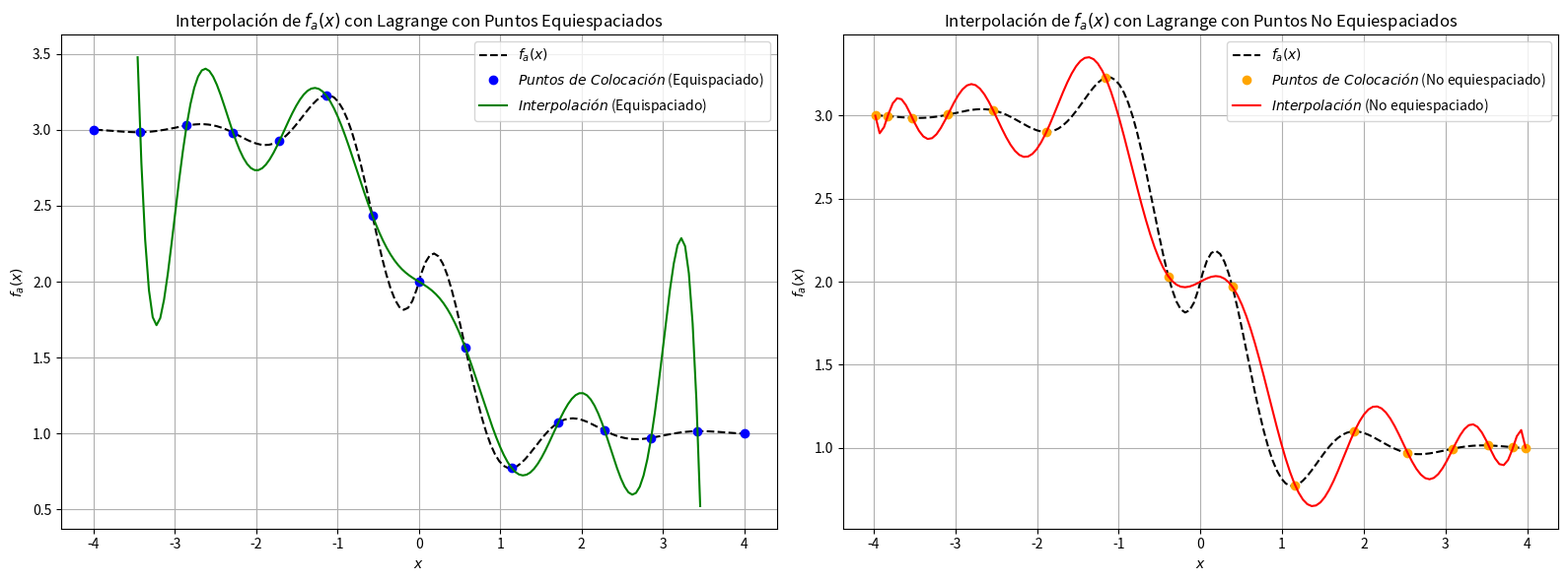
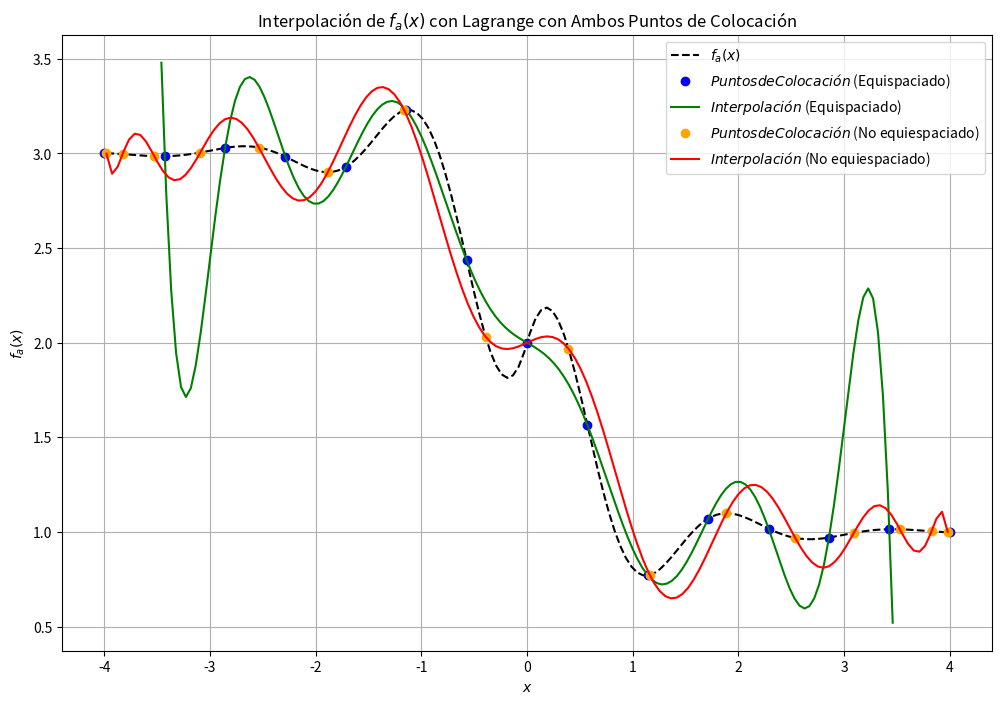
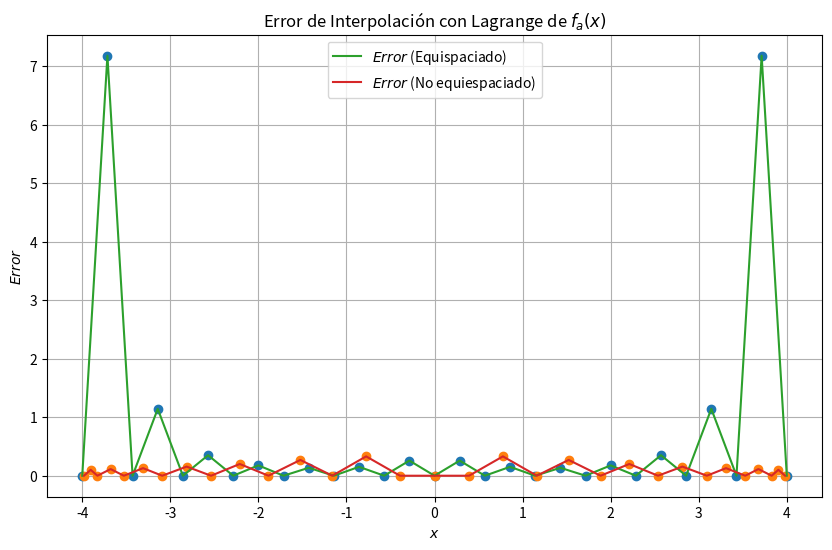
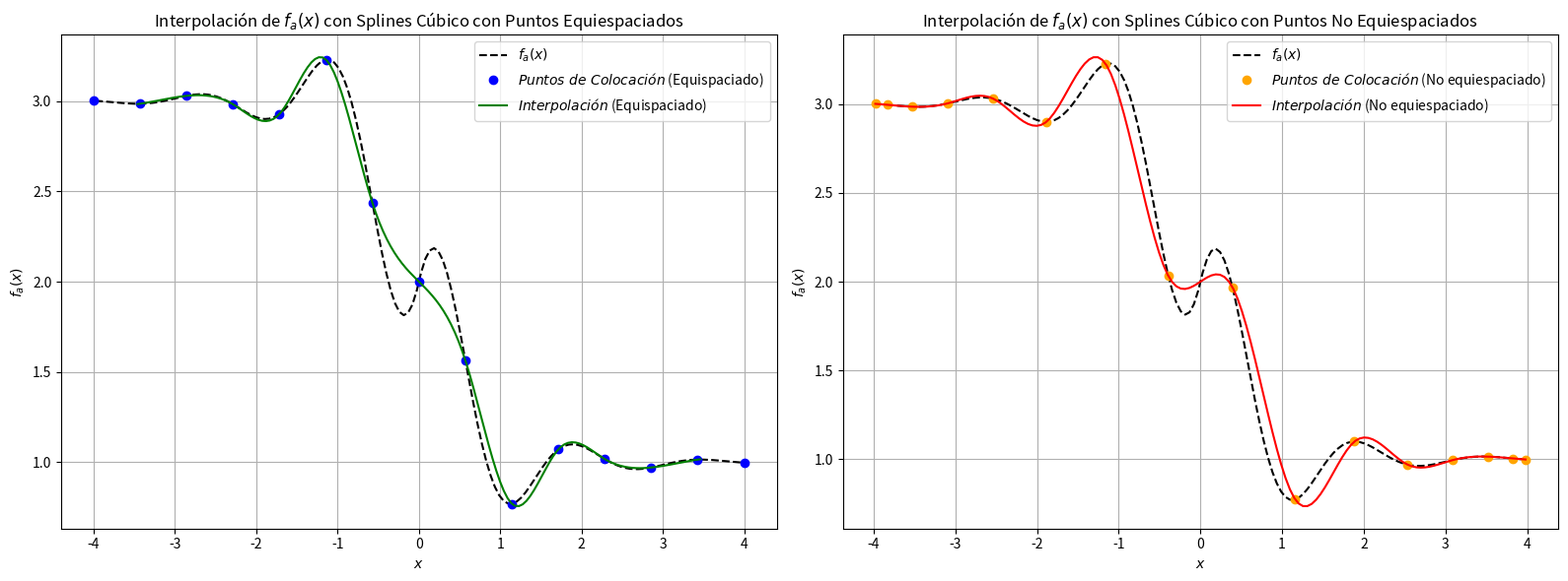
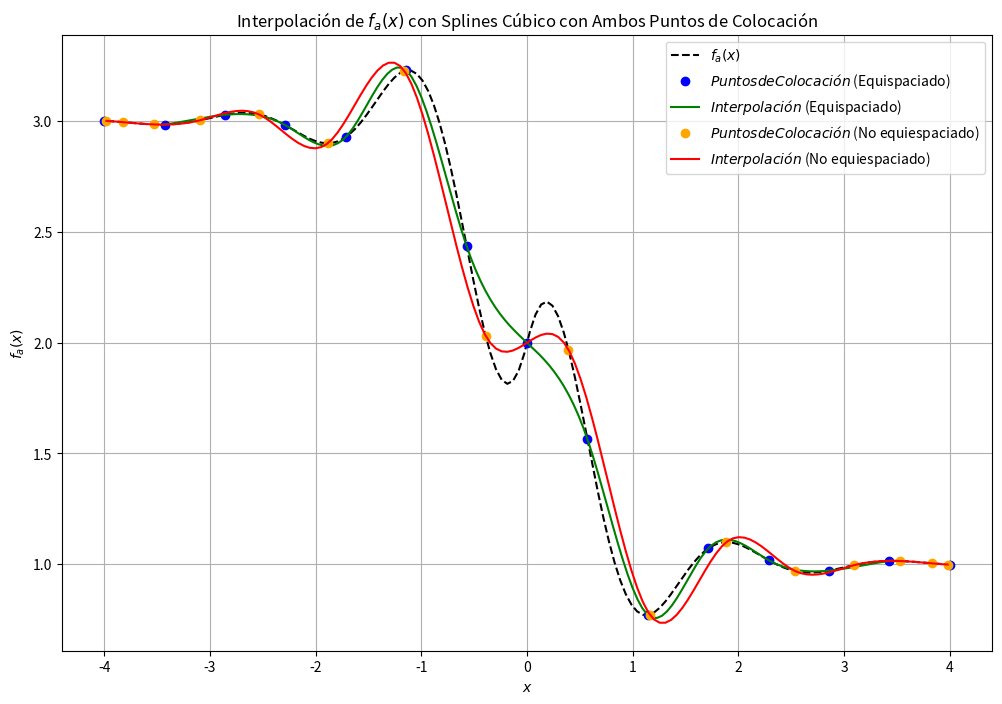
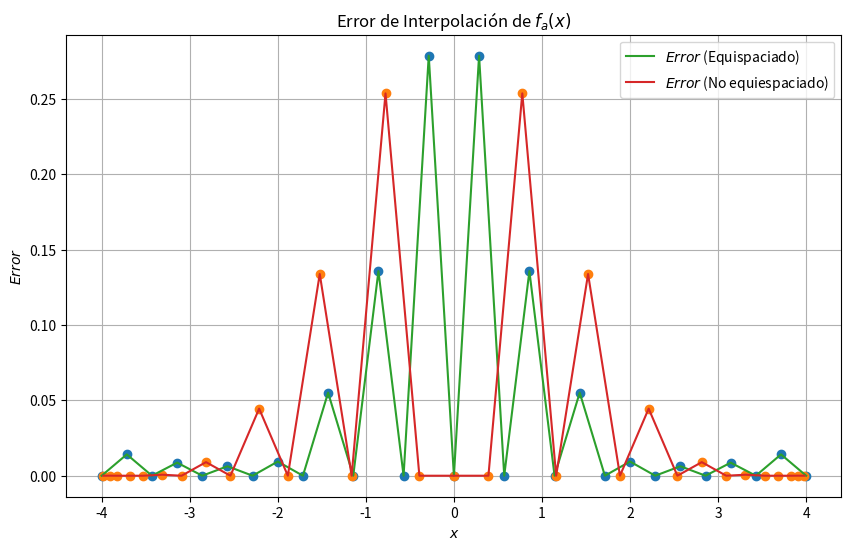

Generate these figures, in order, with matplotlib:
# latex formula generator -> te facilita el código

import numpy as np
import matplotlib.pyplot as plt # para el a
from scipy.interpolate import interp1d
from scipy.interpolate import lagrange
from scipy.interpolate import CubicSpline

# Consigna 1
# Estudiar el desempeño de distintos esquemas de interpolación en las funciones
# a)
# fa(x) = 0.3 **∥x∥ * sin (4x) − tanh (2x) + 2
# con x ∈ [−4, 4].

#b )
# fb(x) = 0.75 * exp ( − (10 * x1 − 2)**2 / 4 − (9 * x2 − 2)**2 / 4 ) + 0.65 * exp ( − (9 * x1 + 1)**2 / 9 − (10 * x2 + 1)** / 2 ) + 0.55 * exp ( − (9 * x1 − 6)**2 / 4 − (9 * x2 − 3)**2 / 4 ) − 0.01 * exp (− (9 *x1 − 7)**2 / 4 − (9 * x2 − 3)**2 / 4 )
# con x1, x2 ∈ [−1, 1].

# Hágalo primero tomando puntos de colocación equiespaciados. Luego proponga (al menos) una regla
# para elegir puntos no equiespaciados. Compare los resultados.

# qué hace exp()?: np.exp() calculates e^x for each value of x in your input array.

# escribir en código la consigna
def fa(x):
    return 0.3 ** abs(abs((x) ))* np.sin(4 * x) - np.tanh(2 * x) + 2

xa_min = -4
xa_max = 4

# cómo calcular puntos equiespaciados? con np.linspace() ->
def equispaced_points(a, b, num_points):
    return np.linspace(a, b, num_points)

def chebyshev_points(a, b, num_points):
    return (a + b) / 2 + (b - a) / 2 * np.cos((2 * np.arange(1, num_points + 1) - 1) * np.pi / (2 * num_points))

# pensar cómo puedo calcular puntos no equiespaciados, puede ser con la fórmula de Chebyshev (está en internet)??

x_equispaced_fa = equispaced_points(xa_min, xa_max, 15) # con Lagrange es mejor menos puntos
x_nonequispaced_fa = chebyshev_points(xa_min, xa_max, 16)

# con interp1d es más preciso, pero no dimos cómo funcionaba
# hacer splines

y_equispaced_fa = fa(x_equispaced_fa)
y_nonequispaced_fa = fa(x_nonequispaced_fa)

fa_interpolation_equispaced = lagrange(x_equispaced_fa, y_equispaced_fa)
fa_interpolation_nonequispaced = lagrange(x_nonequispaced_fa, y_nonequispaced_fa)

# Graficar la interpolación de fa(x) con ambos puntos y fa(x)
fig, axs = plt.subplots(1, 2, figsize=(16, 6))
points_to_study_function = equispaced_points(-3.98, 3.98, 150)
points_to_study_equifunction = equispaced_points(-3.46, 3.46, 150)

# Gráfico para puntos equiespaciados
axs[0].plot(points_to_study_function, fa(points_to_study_function), label='$f_a(x)$', linestyle='--', color='black')  # Graficar la función fa(x)
axs[0].plot(x_equispaced_fa, y_equispaced_fa, 'o', label='$Puntos\ de\ Colocación$ (Equispaciado)', color='blue')
# axs[0].plot(x_equispaced_fa, fa_interpolation_equispaced(x_equispaced_fa), label='$Interpolación$ (Equispaciado)', color='green')
axs[0].plot(points_to_study_equifunction, fa_interpolation_equispaced(points_to_study_equifunction), label='$Interpolación$ (Equispaciado)', color='green')
axs[0].set_xlabel('$x$')
axs[0].set_ylabel('$f_a(x)$')
axs[0].set_title('Interpolación de $f_a(x)$ con Lagrange con Puntos Equiespaciados')
axs[0].legend()
axs[0].grid(True)

# Gráfico para puntos no equiespaciados
axs[1].plot(points_to_study_function, fa(points_to_study_function), label='$f_a(x)$', linestyle='--', color='black')  # Graficar la función fa(x)
axs[1].plot(x_nonequispaced_fa, y_nonequispaced_fa, 'o', label='$Puntos\ de\ Colocación$ (No equiespaciado)', color = 'orange')
axs[1].plot(points_to_study_function, fa_interpolation_nonequispaced(points_to_study_function), label='$Interpolación$ (No equiespaciado)', color = 'red')
axs[1].set_xlabel('$x$')
axs[1].set_ylabel('$f_a(x)$')
axs[1].set_title('Interpolación de $f_a(x)$ con Lagrange con Puntos No Equiespaciados')
axs[1].legend()
axs[1].grid(True)

plt.tight_layout()
plt.show()

# Graficar la interpolación de fa(x) con ambos puntos y fa(x)
plt.figure(figsize=(12, 8))
plt.plot(points_to_study_function, fa(points_to_study_function), label='$f_a(x)$', linestyle='--', color='black')  # Graficar la función fa(x)
plt.plot(x_equispaced_fa, y_equispaced_fa, 'o', label='$Puntos de Colocación$ (Equispaciado)', color = 'blue')
plt.plot(points_to_study_equifunction, fa_interpolation_equispaced(points_to_study_equifunction), label='$Interpolación$ (Equispaciado)', color = 'green')
plt.plot(x_nonequispaced_fa, y_nonequispaced_fa, 'o', label='$Puntos de Colocación$ (No equiespaciado)', color = 'orange')
plt.plot(points_to_study_function, fa_interpolation_nonequispaced(points_to_study_function), label='$Interpolación$ (No equiespaciado)', color = 'red')

plt.xlabel('$x$')
plt.ylabel('$f_a(x)$')
plt.title('Interpolación de $f_a(x)$ con Lagrange con Ambos Puntos de Colocación')
plt.legend()
plt.grid(True)
plt.show()

# buscar puntos para comparar -> para el error

# def generate_midpoints(lst): # -> solo los midpoints
#     midpoints = []
#     for i in range(len(lst) - 1):
#         midpoint = (lst[i] + lst[i+1]) / 2.0
#         midpoints.append(midpoint)
#     return np.array(midpoints)

def generate_midpoints(lst): # -> los midpoints y los puntos de interpolación
    midpoints = []
    for i in range(len(lst) - 1):
        midpoint = (lst[i] + lst[i+1]) / 2.0
        midpoints.extend([lst[i], midpoint])
    midpoints.append(lst[-1])  # Agregar el último elemento de la lista original
    return np.array(midpoints)

x_compare_equipoints_fa = generate_midpoints(x_equispaced_fa)
x_compare_nonequipoints_fa = generate_midpoints(x_nonequispaced_fa)

error_equispaced_w_midpoints = np.abs(fa(x_compare_equipoints_fa) - fa_interpolation_equispaced(x_compare_equipoints_fa))
error_nonequispaced_w_midpoints = np.abs(fa(x_compare_nonequipoints_fa) - fa_interpolation_nonequispaced(x_compare_nonequipoints_fa))

plt.figure(figsize=(10, 6))
plt.plot(x_compare_equipoints_fa, error_equispaced_w_midpoints, 'o')
plt.plot(x_compare_nonequipoints_fa, error_nonequispaced_w_midpoints, 'o')
plt.plot(x_compare_equipoints_fa, error_equispaced_w_midpoints, label='$Error$ (Equispaciado)')
plt.plot(x_compare_nonequipoints_fa, error_nonequispaced_w_midpoints, label='$Error$ (No equiespaciado)')
plt.xlabel('$x$')
plt.ylabel('$Error$')
plt.title('Error de Interpolación con Lagrange de $f_a(x)$')
plt.legend()
plt.grid(True)
plt.show()


# hacer lo mismo con splines 
spline_equispaced_fa = CubicSpline(x_equispaced_fa, y_equispaced_fa)

sorted_indices = np.argsort(x_nonequispaced_fa)
x_nonequispaced_fa_sorted = x_nonequispaced_fa[sorted_indices]
y_nonequispaced_fa_sorted = y_nonequispaced_fa[sorted_indices]

# Interpolación con splines cúbicos
spline_nonequispaced_fa = CubicSpline(x_nonequispaced_fa_sorted, y_nonequispaced_fa_sorted)

fig, axs = plt.subplots(1, 2, figsize=(16, 6))
points_to_study_function = equispaced_points(-3.98, 3.98, 150)
points_to_study_equifunction = equispaced_points(-3.46, 3.46, 150)

# Gráfico para puntos equiespaciados
axs[0].plot(points_to_study_function, fa(points_to_study_function), label='$f_a(x)$', linestyle='--', color='black')  # Graficar la función fa(x)
axs[0].plot(x_equispaced_fa, y_equispaced_fa, 'o', label='$Puntos\ de\ Colocación$ (Equispaciado)', color='blue')
# axs[0].plot(x_equispaced_fa, fa_interpolation_equispaced(x_equispaced_fa), label='$Interpolación$ (Equispaciado)', color='green')
axs[0].plot(points_to_study_equifunction, spline_equispaced_fa(points_to_study_equifunction), label='$Interpolación$ (Equispaciado)', color='green')
axs[0].set_xlabel('$x$')
axs[0].set_ylabel('$f_a(x)$')
axs[0].set_title('Interpolación de $f_a(x)$ con Splines Cúbico con Puntos Equiespaciados')
axs[0].legend()
axs[0].grid(True)

# Gráfico para puntos no equiespaciados
axs[1].plot(points_to_study_function, fa(points_to_study_function), label='$f_a(x)$', linestyle='--', color='black')  # Graficar la función fa(x)
axs[1].plot(x_nonequispaced_fa, y_nonequispaced_fa, 'o', label='$Puntos\ de\ Colocación$ (No equiespaciado)', color = 'orange')
axs[1].plot(points_to_study_function, spline_nonequispaced_fa(points_to_study_function), label='$Interpolación$ (No equiespaciado)', color = 'red')
axs[1].set_xlabel('$x$')
axs[1].set_ylabel('$f_a(x)$')
axs[1].set_title('Interpolación de $f_a(x)$ con Splines Cúbico con Puntos No Equiespaciados')
axs[1].legend()
axs[1].grid(True)

plt.tight_layout()
plt.show()

# Graficar la interpolación de fa(x) con ambos puntos y fa(x)
plt.figure(figsize=(12, 8))
plt.plot(points_to_study_function, fa(points_to_study_function), label='$f_a(x)$', linestyle='--', color='black')  # Graficar la función fa(x)
plt.plot(x_equispaced_fa, y_equispaced_fa, 'o', label='$Puntos de Colocación$ (Equispaciado)', color = 'blue')
plt.plot(points_to_study_equifunction, spline_equispaced_fa(points_to_study_equifunction), label='$Interpolación$ (Equispaciado)', color = 'green')
plt.plot(x_nonequispaced_fa, y_nonequispaced_fa, 'o', label='$Puntos de Colocación$ (No equiespaciado)', color = 'orange')
plt.plot(points_to_study_function, spline_nonequispaced_fa(points_to_study_function), label='$Interpolación$ (No equiespaciado)', color = 'red')

plt.xlabel('$x$')
plt.ylabel('$f_a(x)$')
plt.title('Interpolación de $f_a(x)$ con Splines Cúbico con Ambos Puntos de Colocación')
plt.legend()
plt.grid(True)
plt.show()

error_equispaced_w_midpoints = np.abs(fa(x_compare_equipoints_fa) - spline_equispaced_fa(x_compare_equipoints_fa))
error_nonequispaced_w_midpoints = np.abs(fa(x_compare_nonequipoints_fa) - spline_nonequispaced_fa(x_compare_nonequipoints_fa))

plt.figure(figsize=(10, 6))
plt.plot(x_compare_equipoints_fa, error_equispaced_w_midpoints, 'o')
plt.plot(x_compare_nonequipoints_fa, error_nonequispaced_w_midpoints, 'o')
plt.plot(x_compare_equipoints_fa, error_equispaced_w_midpoints, label='$Error$ (Equispaciado)')
plt.plot(x_compare_nonequipoints_fa, error_nonequispaced_w_midpoints, label='$Error$ (No equiespaciado)')
plt.xlabel('$x$')
plt.ylabel('$Error$')
plt.title('Error de Interpolación de $f_a(x)$')
plt.legend()
plt.grid(True)
plt.show()

# plt.plot(x_compare_equipoints_fa, y_compare_equipoints_fa, 'o', label='$Puntos de Colocación$ (Equispaciado)')
# plt.plot(x_compare_nonequipoints_fa, y_nonequispaced_fa, 'o', label='$Puntos de Colocación$ (No equiespaciado)')

# graficar fa en los midpoints
# plt.plot(x_compare_equipoints_fa, fa(x_compare_equipoints_fa), label='$f_a(x)$', linestyle='--', color='black')  # Graficar la función fa(x)
# plt.plot(x_compare_equipoints_fa, fa_equispaced(x_compare_equipoints_fa), label='$Interpolación$ (Equispaciado)')
# plt.plot(x_compare_nonequipoints_fa, fa_nonequispaced(x_compare_nonequipoints_fa), label='$Interpolación$ (No equiespaciado)')

# # Calcular los errores absolutos de las interpolaciones equiespaciadas y no equiespaciadas
# error_equispaced = np.abs(y_equispaced_fa - fa_interpolation_equispaced(x_equispaced_fa))
# error_nonequispaced = np.abs(y_nonequispaced_fa - fa_interpolation_nonequispaced(x_nonequispaced_fa))

# # Histograma del error
# plt.figure(figsize=(10, 6))
# plt.hist(error_equispaced, bins=20, alpha=0.5, label='$Equispaciado$')
# plt.hist(error_nonequispaced, bins=20, alpha=0.5, label='$No\ equiespaciado$')
# plt.xlabel('$Error$')
# plt.ylabel('$Frecuencia$')
# plt.title('Histograma del Error de Interpolación de $f_a(x)$')
# plt.legend()
# plt.grid(True)
# plt.show()

# # Boxplot del error
# plt.figure(figsize=(10, 6))
# plt.boxplot([error_equispaced, error_nonequispaced], labels=['Equispaciado', 'No equiespaciado'])
# plt.xlabel('Tipo de Puntos')
# plt.ylabel('Error Absoluto')
# plt.title('Boxplot del Error de Interpolación de $f_a(x)$')
# plt.grid(True)
# plt.show()


# # Graficar las bases de Lagrange
# for i in range(len(x_equispaced_fa)):
#     plt.plot(x_equispaced_fa, fa_interpolation_equispaced(x_equispaced_fa[i]) * lagrange(x_equispaced_fa, np.eye(len(x_equispaced_fa))[i])(x_equispaced_fa), linestyle='--', color='gray', alpha=0.5)
#     plt.plot(x_nonequispaced_fa, fa_interpolation_nonequispaced(x_nonequispaced_fa[i]) * lagrange(x_nonequispaced_fa, np.eye(len(x_nonequispaced_fa))[i])(x_nonequispaced_fa), linestyle='--', color='gray', alpha=0.5)

# plt.xlabel('$x$')
# plt.ylabel('$f_a(x)$')
# plt.title('Interpolación de $f_a(x)$ y Bases de Lagrange')
# plt.legend()
# plt.grid(True)
# plt.show()


# # Calcular estadísticas del error
# median_error_equispaced = np.median(error_equispaced)
# max_error_equispaced = np.max(error_equispaced)
# min_error_equispaced = np.min(error_equispaced)

# median_error_nonequispaced = np.median(error_nonequispaced)
# max_error_nonequispaced = np.max(error_nonequispaced)
# min_error_nonequispaced = np.min(error_nonequispaced)
